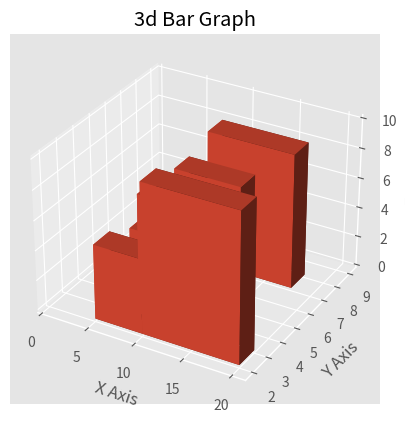

Source code (Python):
from mpl_toolkits.mplot3d import axes3d
import matplotlib.pyplot as plt
from matplotlib import style
import numpy as np

style.use('ggplot')

fig= plt.figure()
ax1=fig.add_subplot(111,projection='3d')

x3=[1,2,3,4,5,6,7,8,9,10]
y3=[5,6,7,8,2,5,6,3,7,2]
z3=np.zeros(10)

dx=np.ones(10)
dy=np.ones(10)
dz=[1,2,3,4,5,6,7,8,9,10]

ax1.bar3d(x3,y3,z3,dz,dy,dz)


ax1.set_xlabel('X Axis')
ax1.set_ylabel('Y Axis')
ax1.set_zlabel('Z axis')
ax1.set_title('3d Bar Graph')
plt.show()
